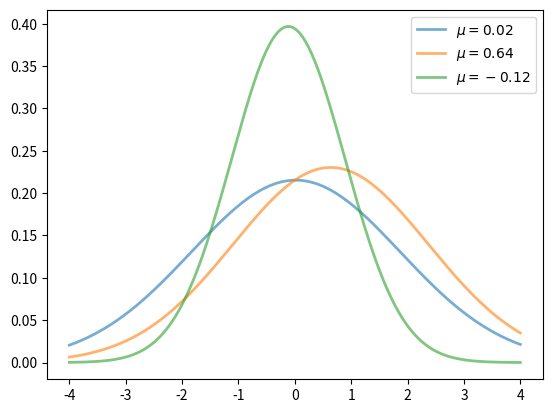

The script that saved this image:
import matplotlib.pyplot as plt 
import numpy as np
from scipy.stats import norm
from random import uniform
fig, ax = plt.subplots()
x = np.linspace(-4, 4, 150)
for i in range(3):
    m, s = uniform(-1, 1), uniform(1, 2)
    y = norm.pdf(x, loc=m, scale=s)
    current_label = r'$\mu = {0:.2f}$'.format(m)
    ax.plot(x, y, lw=2, alpha=0.6, label=current_label)
ax.legend()
plt.show()
